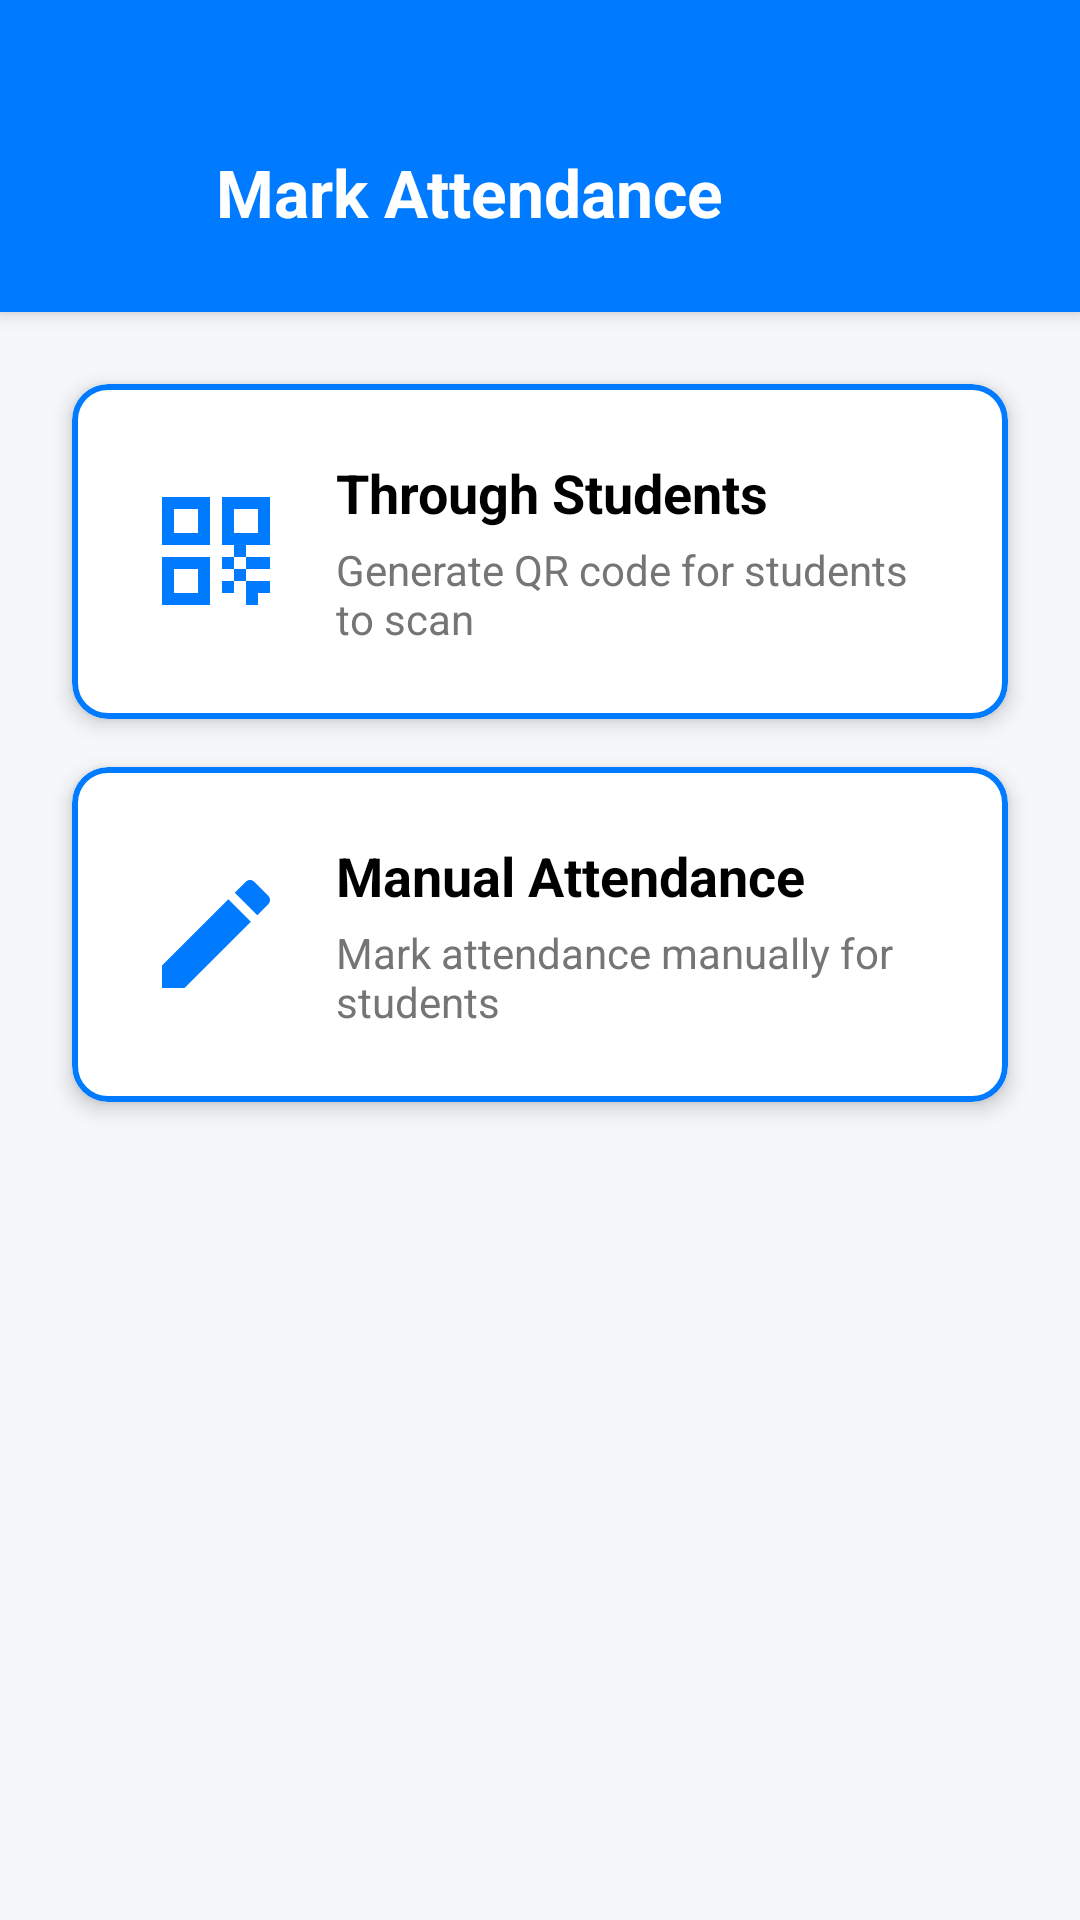

This screen was rendered from an Android layout file. Write that file and the resources it references.
<!-- AndroidManifest.xml: application theme Theme.TrueMark -->
<!-- res/layout/activity_faculty_attendance.xml -->
<?xml version="1.0" encoding="utf-8"?>
<androidx.constraintlayout.widget.ConstraintLayout xmlns:android="http://schemas.android.com/apk/res/android"
    xmlns:app="http://schemas.android.com/apk/res-auto"
    xmlns:tools="http://schemas.android.com/tools"
    android:layout_width="match_parent"
    android:layout_height="match_parent"
    android:background="#F5F7FA"
    tools:context=".FacultyAttendanceActivity">

    <androidx.cardview.widget.CardView
        android:id="@+id/headerCard"
        android:layout_width="match_parent"
        android:layout_height="wrap_content"
        app:cardBackgroundColor="@color/colorPrimary"
        app:cardCornerRadius="0dp"
        app:cardElevation="4dp"
        app:layout_constraintTop_toTopOf="parent">

        <androidx.constraintlayout.widget.ConstraintLayout
            android:layout_width="match_parent"
            android:layout_height="wrap_content"
            android:paddingTop="48dp"
            android:paddingBottom="24dp"
            android:paddingStart="24dp"
            android:paddingEnd="24dp">

            <ImageView
                android:id="@+id/backButton"
                android:layout_width="32dp"
                android:layout_height="32dp"
                android:src="@drawable/ic_back"
                app:layout_constraintStart_toStartOf="parent"
                app:layout_constraintTop_toTopOf="parent"
                app:tint="@color/white" />

            <TextView
                android:layout_width="wrap_content"
                android:layout_height="wrap_content"
                android:layout_marginStart="16dp"
                android:text="Mark Attendance"
                android:textColor="@color/white"
                android:textSize="22sp"
                android:textStyle="bold"
                app:layout_constraintBottom_toBottomOf="@+id/backButton"
                app:layout_constraintStart_toEndOf="@+id/backButton"
                app:layout_constraintTop_toTopOf="@+id/backButton" />

        </androidx.constraintlayout.widget.ConstraintLayout>
    </androidx.cardview.widget.CardView>

    <LinearLayout
        android:layout_width="match_parent"
        android:layout_height="0dp"
        android:orientation="vertical"
        android:padding="16dp"
        app:layout_constraintBottom_toBottomOf="parent"
        app:layout_constraintTop_toBottomOf="@id/headerCard">

        <com.google.android.material.card.MaterialCardView
            android:id="@+id/throughStudentsCard"
            android:layout_width="match_parent"
            android:layout_height="wrap_content"
            android:layout_margin="8dp"
            app:cardCornerRadius="12dp"
            app:cardElevation="4dp"
            app:strokeColor="@color/colorPrimary"
            app:strokeWidth="2dp">

            <LinearLayout
                android:layout_width="match_parent"
                android:layout_height="wrap_content"
                android:orientation="horizontal"
                android:padding="24dp"
                android:gravity="center_vertical">

                <ImageView
                    android:layout_width="48dp"
                    android:layout_height="48dp"
                    android:src="@drawable/ic_qr_code"
                    app:tint="@color/colorPrimary" />

                <LinearLayout
                    android:layout_width="match_parent"
                    android:layout_height="wrap_content"
                    android:orientation="vertical"
                    android:layout_marginStart="16dp">

                    <TextView
                        android:layout_width="wrap_content"
                        android:layout_height="wrap_content"
                        android:text="Through Students"
                        android:textColor="@color/black"
                        android:textSize="18sp"
                        android:textStyle="bold" />

                    <TextView
                        android:layout_width="wrap_content"
                        android:layout_height="wrap_content"
                        android:layout_marginTop="4dp"
                        android:text="Generate QR code for students to scan"
                        android:textColor="@color/textColorSecondary"
                        android:textSize="14sp" />

                </LinearLayout>

            </LinearLayout>
        </com.google.android.material.card.MaterialCardView>

        <com.google.android.material.card.MaterialCardView
            android:id="@+id/manualAttendanceCard"
            android:layout_width="match_parent"
            android:layout_height="wrap_content"
            android:layout_margin="8dp"
            app:cardCornerRadius="12dp"
            app:cardElevation="4dp"
            app:strokeColor="@color/colorAccent"
            app:strokeWidth="2dp">

            <LinearLayout
                android:layout_width="match_parent"
                android:layout_height="wrap_content"
                android:orientation="horizontal"
                android:padding="24dp"
                android:gravity="center_vertical">

                <ImageView
                    android:layout_width="48dp"
                    android:layout_height="48dp"
                    android:src="@drawable/ic_edit"
                    app:tint="@color/colorAccent" />

                <LinearLayout
                    android:layout_width="match_parent"
                    android:layout_height="wrap_content"
                    android:orientation="vertical"
                    android:layout_marginStart="16dp">

                    <TextView
                        android:layout_width="wrap_content"
                        android:layout_height="wrap_content"
                        android:text="Manual Attendance"
                        android:textColor="@color/black"
                        android:textSize="18sp"
                        android:textStyle="bold" />

                    <TextView
                        android:layout_width="wrap_content"
                        android:layout_height="wrap_content"
                        android:layout_marginTop="4dp"
                        android:text="Mark attendance manually for students"
                        android:textColor="@color/textColorSecondary"
                        android:textSize="14sp" />

                </LinearLayout>

            </LinearLayout>
        </com.google.android.material.card.MaterialCardView>

    </LinearLayout>

</androidx.constraintlayout.widget.ConstraintLayout>
<!-- resources referenced by this layout -->
<resources>
  <color name="black">#000000</color>
  <color name="colorAccent">#007BFF</color>
  <color name="colorPrimary">#007BFF</color>
  <color name="textColorSecondary">#757575</color>
  <color name="white">#FFFFFF</color>
  <!-- drawable ic_edit (drawable) -->
  <vector xmlns:android="http://schemas.android.com/apk/res/android"
      android:width="24dp"
      android:height="24dp"
      android:viewportWidth="24"
      android:viewportHeight="24">
      <path
          android:fillColor="#000000"
          android:pathData="M3,17.25V21h3.75L17.81,9.94l-3.75-3.75L3,17.25zM20.71,7.04c0.39-0.39,0.39-1.02,0-1.41l-2.34-2.34c-0.39-0.39-1.02-0.39-1.41,0l-1.83,1.83l3.75,3.75L20.71,7.04z" />
  </vector>
  <!-- drawable ic_qr_code (drawable) -->
  <vector xmlns:android="http://schemas.android.com/apk/res/android"
      android:width="24dp"
      android:height="24dp"
      android:viewportWidth="24"
      android:viewportHeight="24">
      <path
          android:fillColor="#000000"
          android:pathData="M3,11h8V3H3V11zM5,5h4v4H5V5z M3,21h8v-8H3V21zM5,15h4v4H5V15z M13,3v8h8V3H13zM19,9h-4V5h4V9z M13,13h2v2h-2V13z M13,17h2v2h-2V17z M15,15h2v2h-2V15z M15,19h2v2h-2V19z M17,13h2v2h-2V13z M17,17h2v2h-2V17z M19,15h2v2h-2V15z M19,19h2v2h-2V19z M17,11h-2v2h2V11z M21,13h-2v6h-4v2h6V13z" />
  </vector>
  <style name="Theme.TrueMark" parent="Theme.MaterialComponents.Light.NoActionBar">
          
          <item name="colorPrimary">@color/colorPrimary</item>
          <item name="colorPrimaryVariant">@color/colorPrimaryDark</item>
          <item name="colorOnPrimary">@color/white</item>
  
          
          
          <item name="android:statusBarColor">@color/colorPrimary</item>
          <item name="android:windowLightStatusBar">false</item>
  
          
          <item name="colorAccent">@color/colorPrimary</item>
  
          
          <item name="colorControlNormal">@color/textColorSecondary</item>
  
          
          <item name="materialButtonStyle">@style/AppTheme.Button</item>
          
          
          <item name="android:windowBackground">@color/white</item>
          <item name="android:textColorPrimary">@color/textColorPrimary</item>
      </style>
  <color name="colorPrimaryDark">#0056b3</color>
  <style name="AppTheme.Button" parent="Widget.MaterialComponents.Button">
          <item name="android:background">@drawable/rounded_button</item>
          <item name="android:textColor">@color/white</item>
          <item name="android:textAllCaps">false</item>
          <item name="android:textSize">16sp</item>
          <item name="android:textStyle">bold</item>
          <item name="android:minHeight">56dp</item>
      </style>
  <color name="textColorPrimary">#212121</color>
  <!-- drawable rounded_button (drawable) -->
  <?xml version="1.0" encoding="utf-8"?>
  <shape xmlns:android="http://schemas.android.com/apk/res/android"
      android:shape="rectangle">
  
      
      <solid android:color="@color/colorPrimary" />
  
      
      <corners android:radius="12dp" />
  
  </shape>
</resources>
